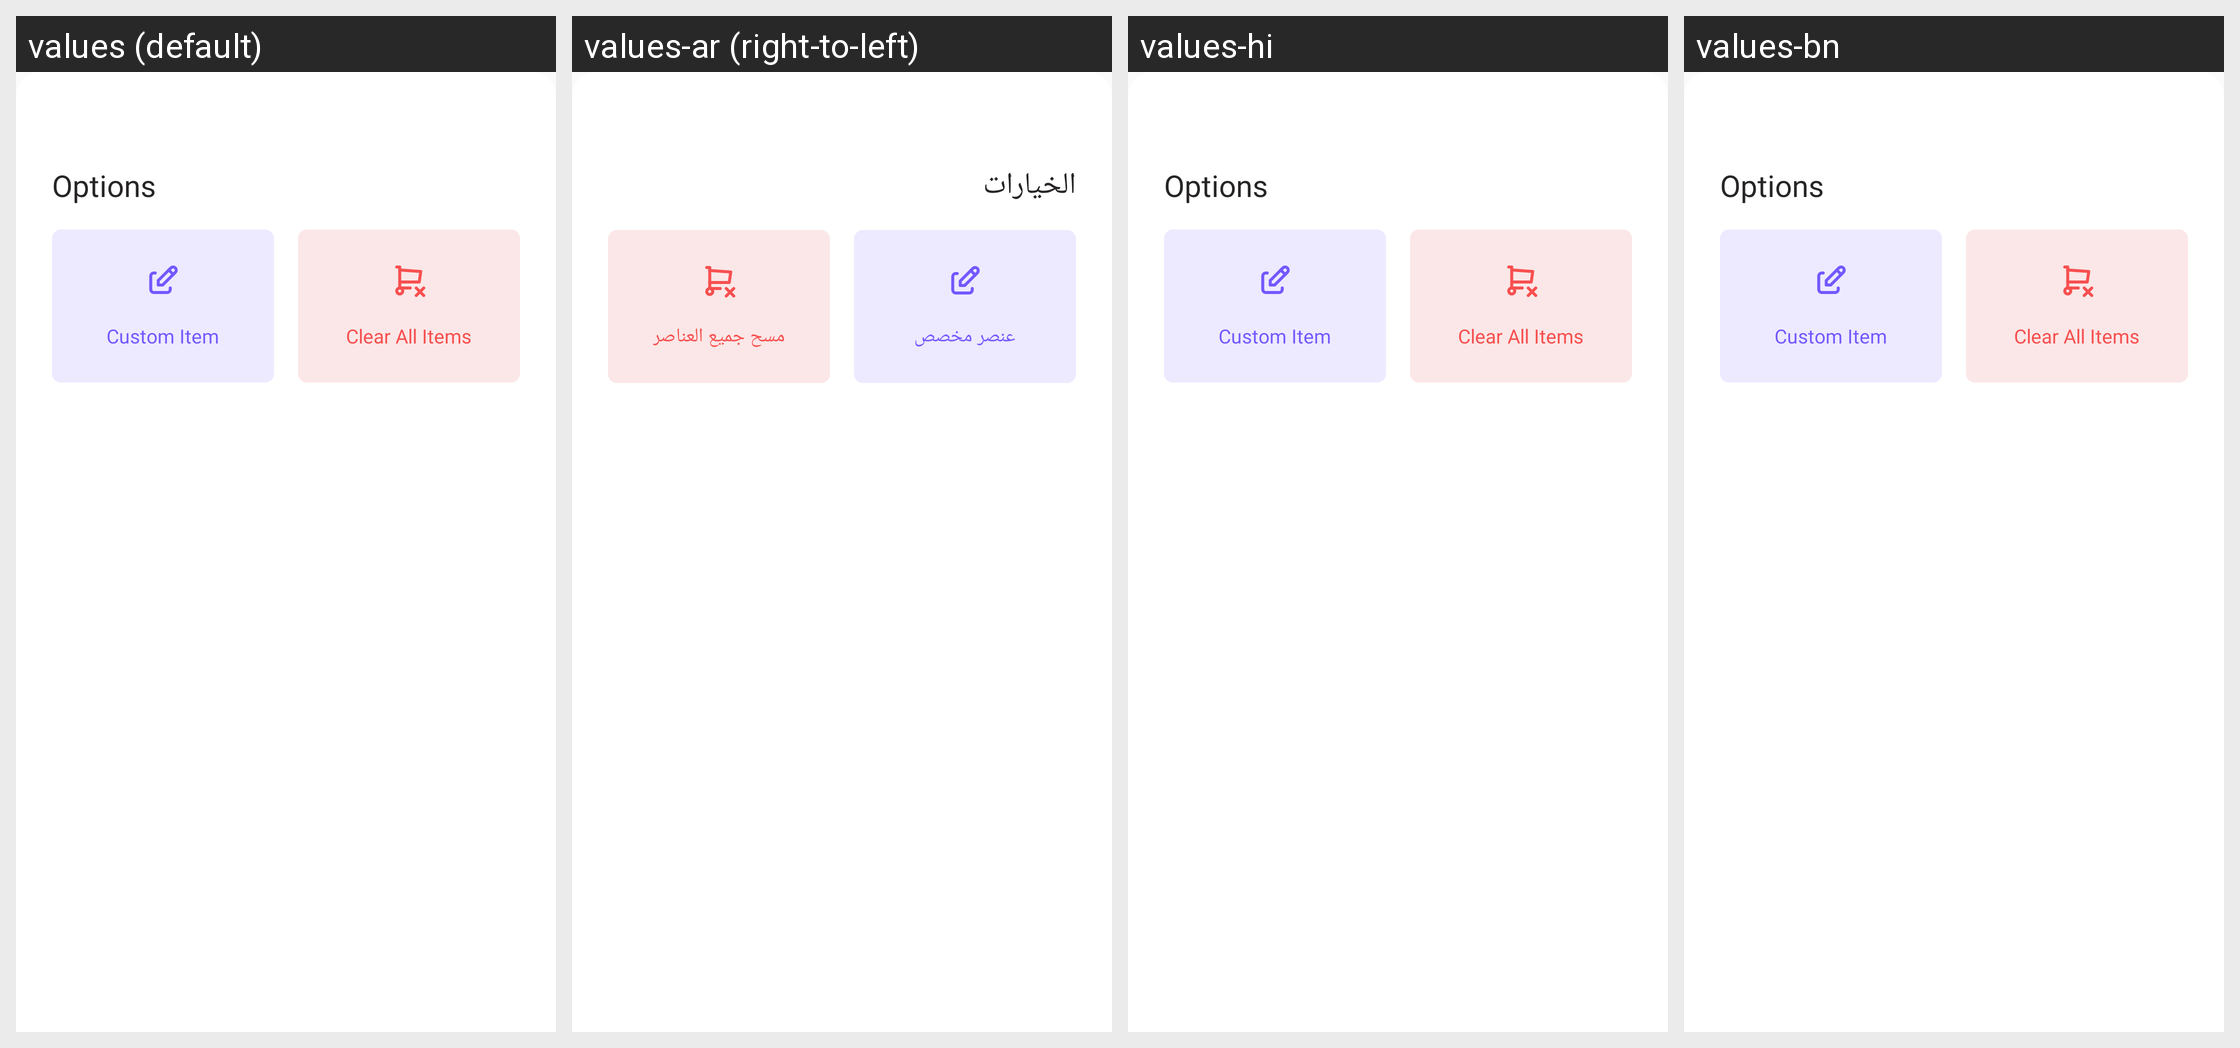

Here is an Android app screen in its default locale and in the app's own translations. Write out the translated-string differences for the strings that appear on this screen.
Android screen res/layout/dialog_items_options.xml rendered under 4 locales, left to right: values (default), values-ar (right-to-left), values-hi, values-bn. Device: Nexus 5 (rendered at 1080×1920; each locale shown at half size, 540×960, under a caption strip naming it); theme AppTheme.
Other locales in the repository, not shown: values-es, values-fr.
Strings drawn on this screen, with the default value and each locale's value (text and hints the layout hard-codes, and strings that could not be matched under every locale, appear in the picture but are not listed):

options
  values: Options
  values-ar: الخيارات
  values-hi: Options  [not translated; the default value is used]
  values-bn: Options  [not translated; the default value is used]

custom_items
  values: Custom Item
  values-ar: عنصر مخصص
  values-hi: Custom Item  [not translated; the default value is used]
  values-bn: Custom Item  [not translated; the default value is used]

clear_all_items
  values: Clear All Items
  values-ar: مسح جميع العناصر
  values-hi: Clear All Items  [not translated; the default value is used]
  values-bn: Clear All Items  [not translated; the default value is used]
